Labelled photos from "data", an image-classification folder in gabrielaiji/deep_learning. The possible labels are: acier, combat, dragon, eau, feu, glace, insecte, normal, plante, poison, psy, roche, sol, spectre, tenebres, électrique.

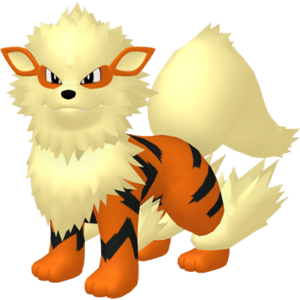
Label: feu

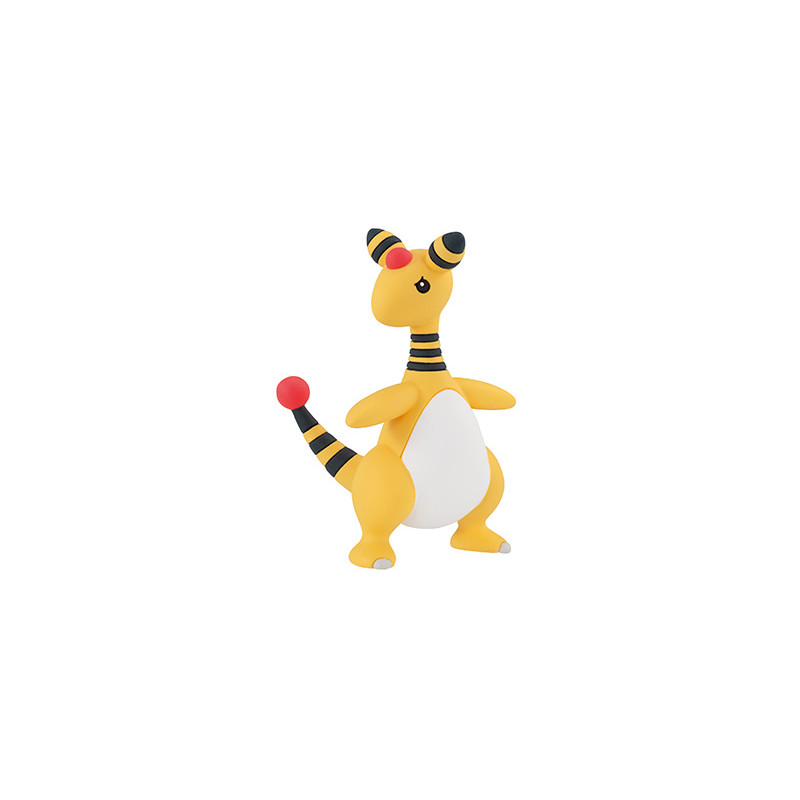
Label: électrique

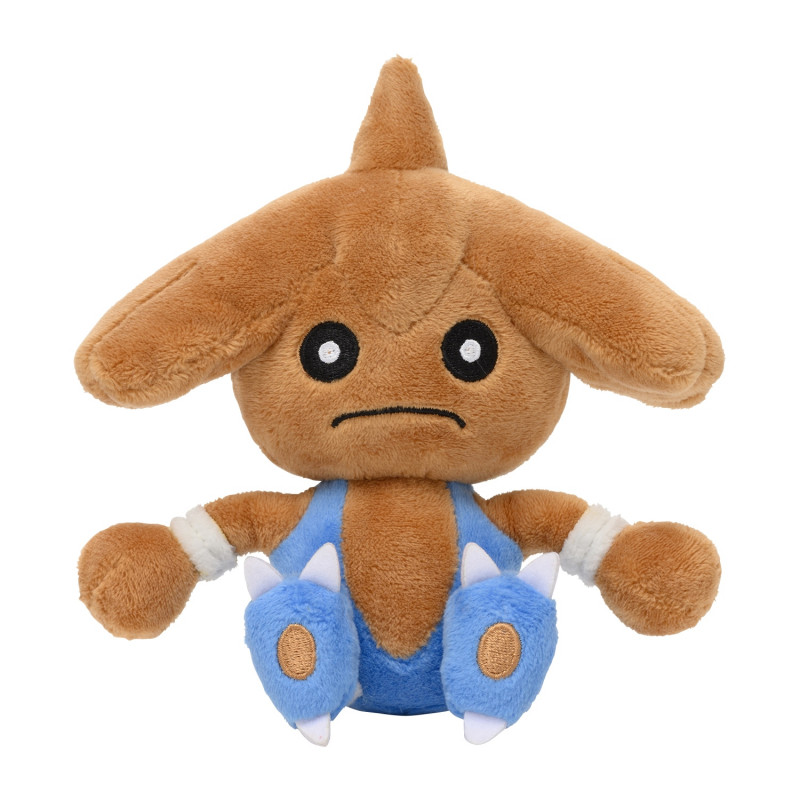
Label: combat

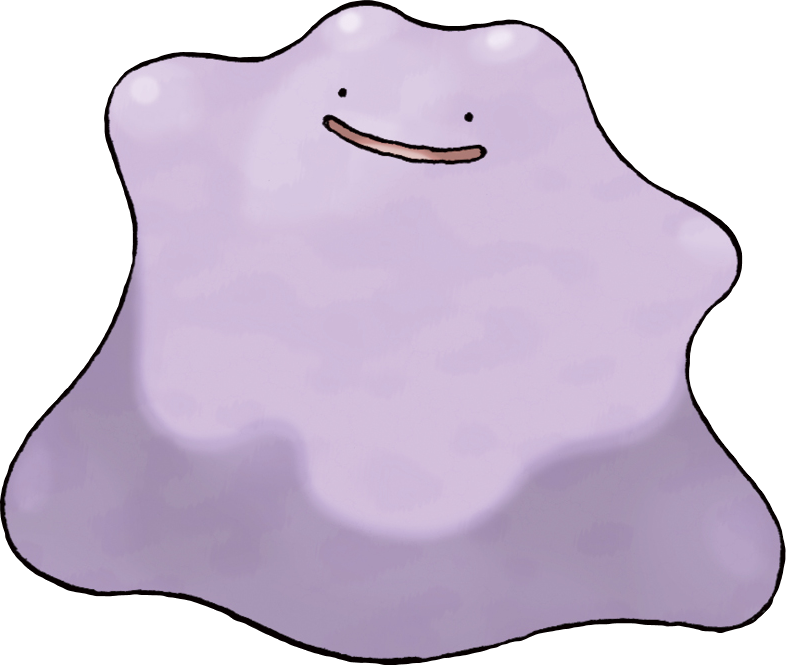
Label: normal

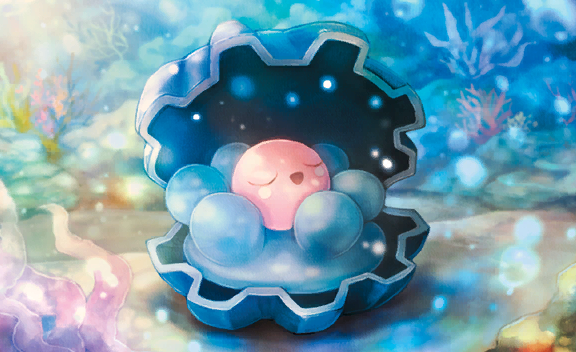
Label: eau

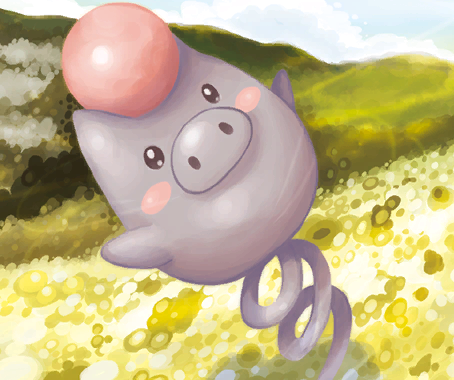
Label: psy
